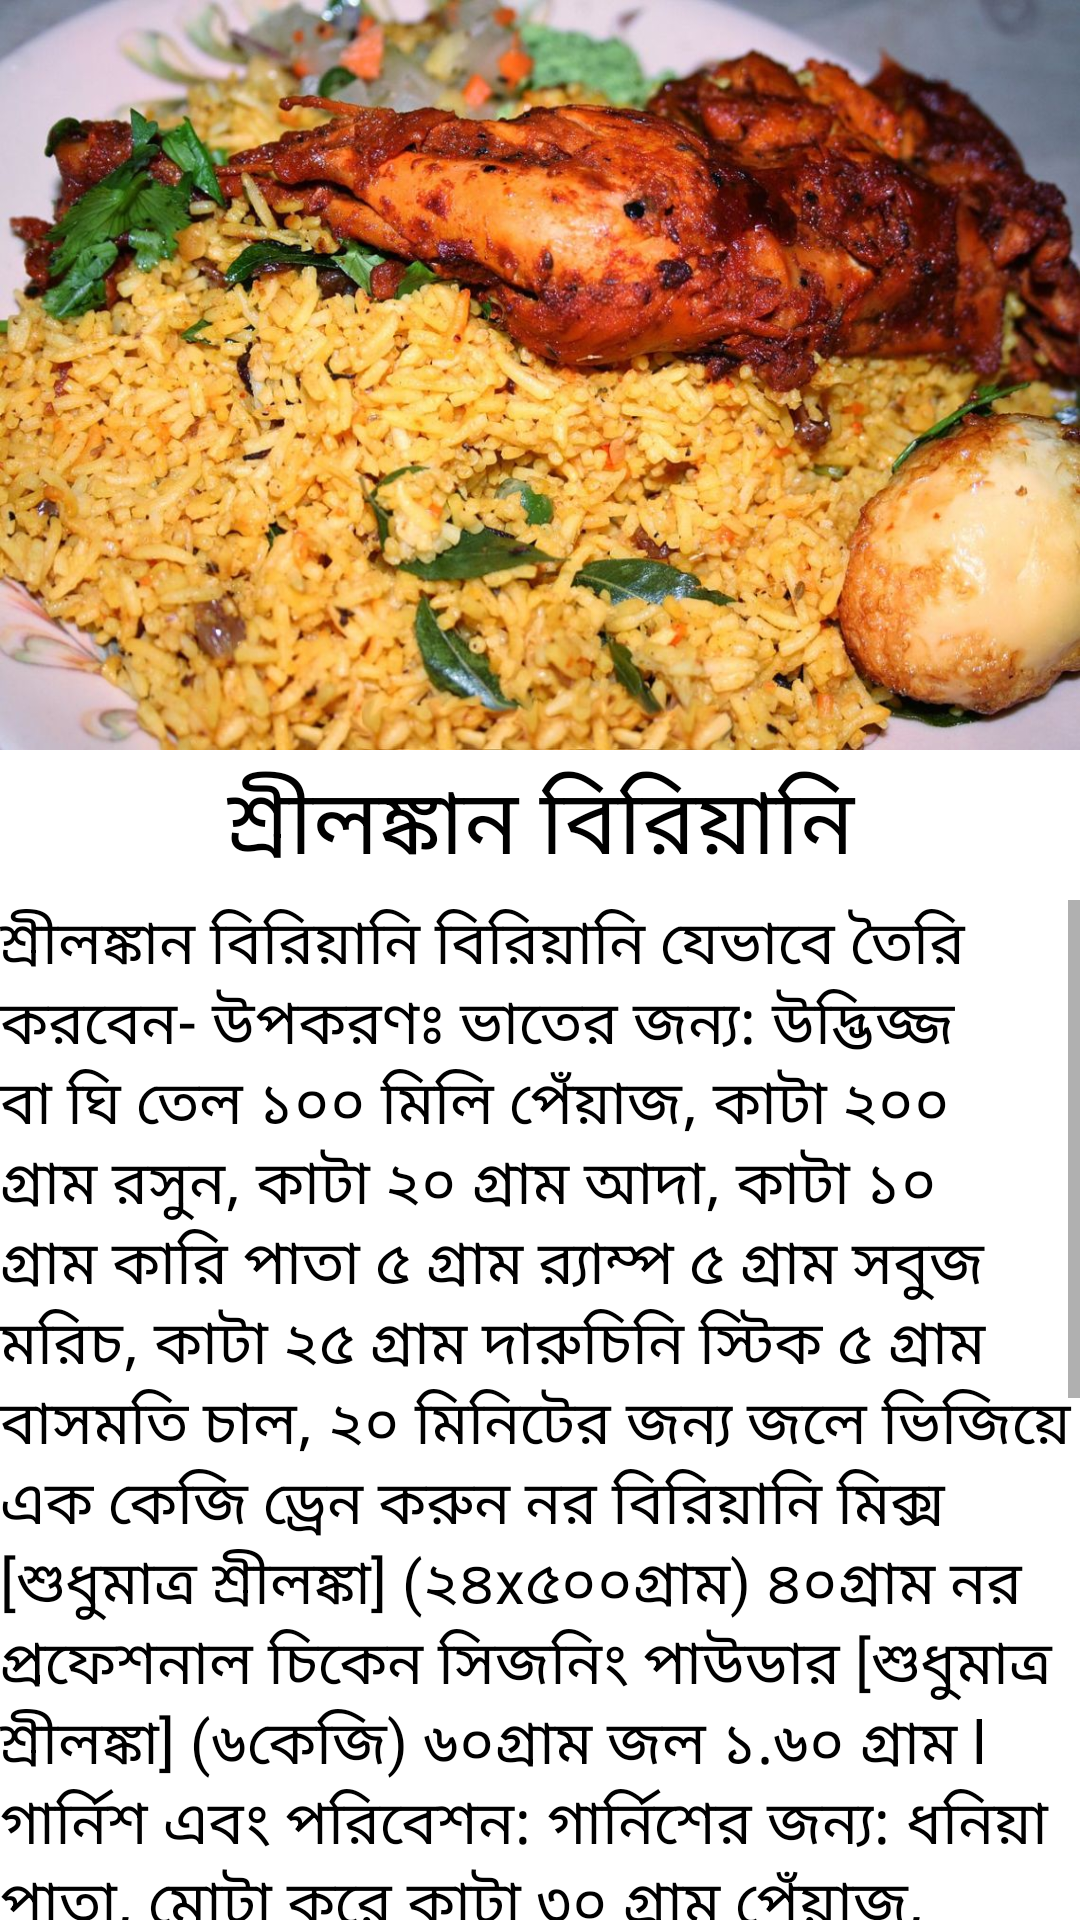

The Android layout XML behind this screen, and the referenced resources:
<!-- AndroidManifest.xml: application theme Theme.BirianiRecipe -->
<!-- res/layout/fragment_srilonkan.xml -->
<?xml version="1.0" encoding="utf-8"?>
<LinearLayout xmlns:android="http://schemas.android.com/apk/res/android"
    xmlns:tools="http://schemas.android.com/tools"
    android:layout_width="match_parent"
    android:layout_height="match_parent"
    android:orientation="vertical"
    tools:context=".kacchiFragment">

    <LinearLayout
        android:layout_width="match_parent"
        android:layout_height="250dp"
        android:background="@drawable/srilankan"
        android:orientation="vertical">



    </LinearLayout>
    <TextView
        android:layout_width="match_parent"
        android:layout_height="50dp"
        android:gravity="center"
        android:text=" শ্রীলঙ্কান বিরিয়ানি "
        android:textSize="30dp"
        android:textColor="@color/black"
        >

    </TextView>


    <ScrollView
        android:layout_width="wrap_content"
        android:layout_height="wrap_content">

        <TextView
            android:layout_width="wrap_content"
            android:layout_height="wrap_content"
            android:text="শ্রীলঙ্কান বিরিয়ানি বিরিয়ানি যেভাবে তৈরি করবেন-
উপকরণঃ
ভাতের জন্য:
উদ্ভিজ্জ বা ঘি তেল ১০০ মিলি
পেঁয়াজ, কাটা ২০০ গ্রাম
রসুন, কাটা ২০ গ্রাম
আদা, কাটা ১০ গ্রাম
কারি পাতা ৫ গ্রাম
র‌্যাম্প ৫ গ্রাম
সবুজ মরিচ, কাটা ২৫ গ্রাম
দারুচিনি স্টিক ৫ গ্রাম
বাসমতি চাল, ২০ মিনিটের জন্য জলে ভিজিয়ে এক কেজি ড্রেন করুন
নর বিরিয়ানি মিক্স [শুধুমাত্র শ্রীলঙ্কা] (২৪x৫০০গ্রাম) ৪০গ্রাম
নর প্রফেশনাল চিকেন সিজনিং পাউডার [শুধুমাত্র শ্রীলঙ্কা] (৬কেজি) ৬০গ্রাম
জল ১.৬০ গ্রাম l
গার্নিশ এবং পরিবেশন:
গার্নিশের জন্য:
ধনিয়া পাতা, মোটা করে কাটা ৩০ গ্রাম
পেঁয়াজ, কাটা এবং সোনার ৫০০ গ্রাম ভাজা
টমেটো, ঘন ৪০০ গ্রাম

ভাত প্রস্তুতি:
একটি পুরু তলায় বা রাইস কুকারে তেল গরম করুন।
পেঁয়াজ, রসুন, আদা, কারি পাতা, রাম্পে, সবুজ মরিচ, দারুচিনি এবং সুগন্ধি হওয়া পর্যন্ত ভাজুন।
চাল, নোর চিকেন সিজনিং পাউডার, নোর বিরিয়ানি মিক্স, জল যোগ করুন এবং ভালভাবে রান্না করার অনুমতি দিন।
গার্নিশ এবং পরিবেশন:
অবশেষে কাটা ধনিয়া, টমেটো এবং ভাজা পেঁয়াজ ছিটিয়ে দিন; আস্তে আস্তে নাড়ুন এবং গরম পরিবেশন করুন।
আপনার ভাজা বা ভাজা ভাজা মুরগির পছন্দ মতো পরিবেশন করুন।
"
            android:textSize="20dp"
            android:textColor="@color/black">

        </TextView>
    </ScrollView>

</LinearLayout>
<!-- resources referenced by this layout -->
<resources>
  <color name="black">#FF000000</color>
  <!-- drawable srilankan: jpeg bitmap (drawable-v24, 178147 bytes) -->
  <style name="Theme.BirianiRecipe" parent="Theme.MaterialComponents.DayNight.DarkActionBar">
          
          <item name="colorPrimary">@color/purple_500</item>
          <item name="colorPrimaryVariant">@color/purple_700</item>
          <item name="colorOnPrimary">@color/white</item>
          
          <item name="colorSecondary">@color/teal_200</item>
          <item name="colorSecondaryVariant">@color/teal_700</item>
          <item name="colorOnSecondary">@color/black</item>
          
          <item name="android:statusBarColor" tools:targetApi="l">?attr/colorPrimaryVariant</item>
          
      </style>
  <color name="purple_500">#FFA62F</color>
  <color name="purple_700">#FF3700B3</color>
  <color name="white">#FFFFFFFF</color>
  <color name="teal_200">#FF03DAC5</color>
  <color name="teal_700">#FF018786</color>
</resources>
